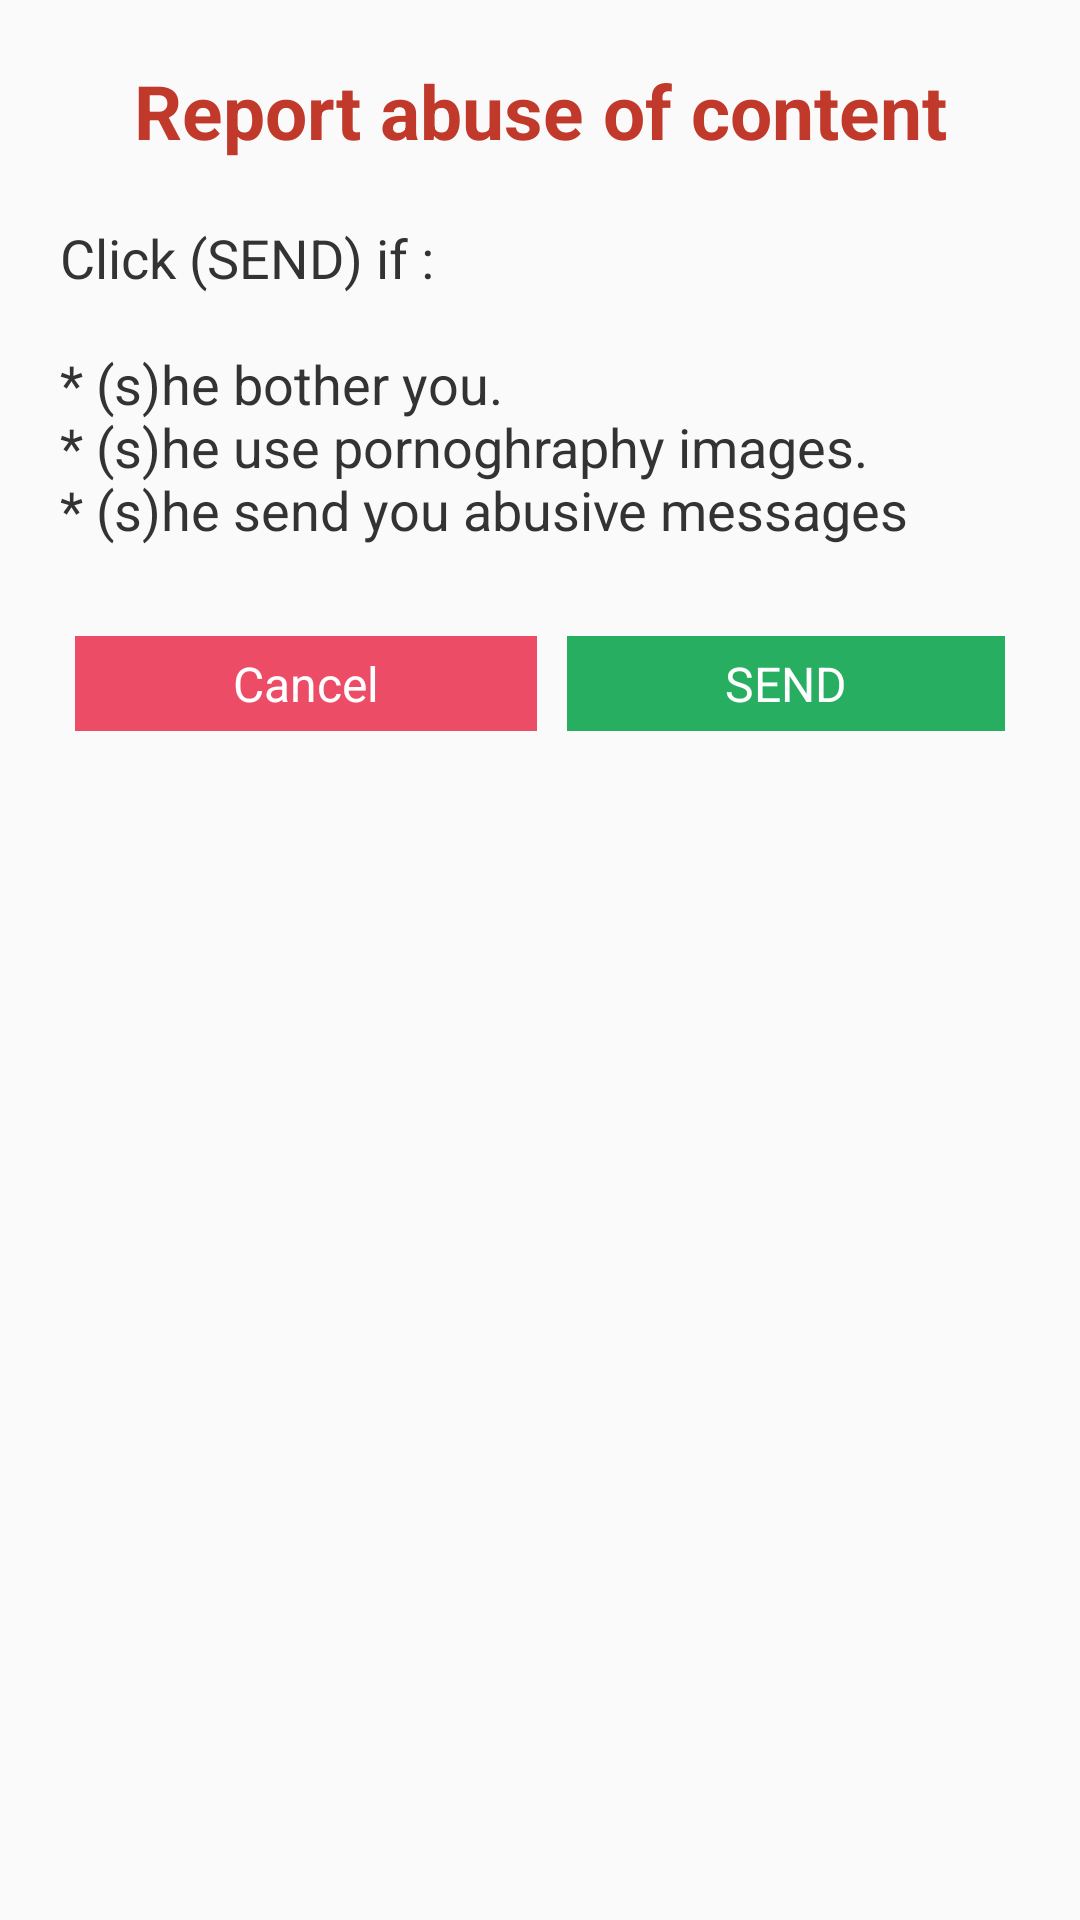

Layout XML and referenced resources for this Android screen:
<!-- AndroidManifest.xml: application theme AppTheme -->
<!-- res/layout/dialog_abusecontent.xml -->
<?xml version="1.0" encoding="utf-8"?>
<LinearLayout xmlns:android="http://schemas.android.com/apk/res/android"
    android:orientation="vertical"
    android:layout_width="match_parent"
    android:layout_height="wrap_content"
    android:padding="20dp"
    >

    <TextView
        android:layout_width="match_parent"
        android:layout_height="wrap_content"
        android:text="@string/report_abuse_contnat"
        android:layout_marginBottom="10dp"
        android:textSize="25sp"
        android:textColor="@color/colorRedForce"
        android:gravity="center"
        android:textStyle="bold"
        />


    <TextView
        android:layout_width="match_parent"
        android:layout_height="wrap_content"
        android:text="@string/report_abuse_description"
        android:textSize="18sp"
        android:textColor="@color/colorBlackOne"
        android:layout_marginTop="10dp"
        />

    <LinearLayout
        android:layout_width="match_parent"
        android:layout_height="wrap_content"
        android:orientation="horizontal"
        android:layout_marginTop="25dp"
        >
    <TextView
        android:layout_width="wrap_content"
        android:layout_height="wrap_content"
        android:text="@string/cancel"
        android:layout_weight="1"
        android:padding="5dp"
        android:textColor="@color/colorWhite"
        android:textSize="16sp"
        android:gravity="center"
        android:id="@+id/btnCancel"
        android:layout_margin="5dp"
        android:background="@color/colorBaraRed"
        />


    <TextView
        android:layout_width="wrap_content"
        android:layout_height="wrap_content"
        android:text="@string/send"
        android:layout_weight="1"
        android:textColor="@color/colorWhite"
        android:textSize="16sp"
        android:gravity="center"
        android:id="@+id/btnSentReport"
        android:padding="5dp"
        android:layout_margin="5dp"
        android:background="@color/colorGreen"
        />

    </LinearLayout>


</LinearLayout>
<!-- resources referenced by this layout -->
<resources>
  <color name="colorBaraRed">#ED4C67</color>
  <color name="colorBlackOne">#333333</color>
  <color name="colorGreen">#27ae60</color>
  <color name="colorRedForce">#c0392b</color>
  <color name="colorWhite">#FFF</color>
  <string name="cancel">Cancel</string>
  <string name="report_abuse_contnat">Report abuse of content</string>
  <string name="report_abuse_description">Click (SEND) if :
          \n\n* (s)he bother you.
          \n* (s)he use pornoghraphy images.
          \n* (s)he send you abusive messages</string>
  <string name="send">SEND</string>
  <style name="AppTheme" parent="Theme.AppCompat.Light.NoActionBar">
          
          <item name="colorPrimary">@color/colorPrimary</item>
          <item name="colorPrimaryDark">@color/colorPrimaryDark</item>
          <item name="colorAccent">@color/colorAccent</item>
      </style>
  <color name="colorPrimary">#8854d0</color>
  <color name="colorPrimaryDark">#8854d0</color>
  <color name="colorAccent">#8854d0</color>
</resources>
